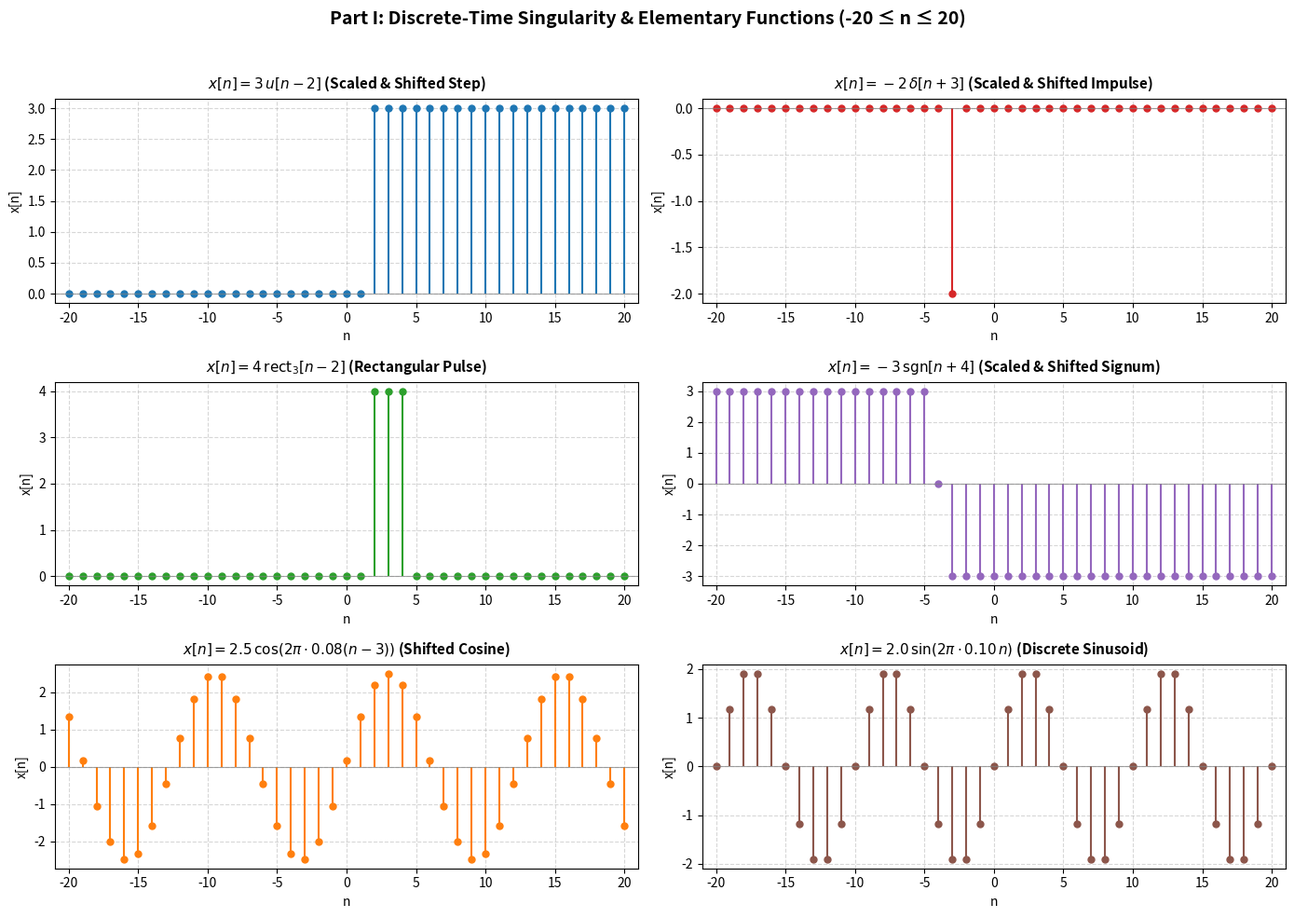

Recreate this plot in Python.
"""
Digital Signal Processing Project - Part I
Discrete-Time Singularity and Elementary Functions

This module implements reusable functions for generating scaled and shifted
discrete-time singularity and elementary functions of the general form:
    x[n] = A * s[n - n0]

Implemented Functions:
  1. Unit Impulse:     delta[n - n0]
  2. Unit Step:        u[n - n0]
  3. Rectangular Pulse: rect_N[n - n0]
  4. Sinusoid:         sin(2*pi*f0*(n - n0) + phi)
  5. Cosinusoid:       cos(2*pi*f0*(n - n0) + phi)
  6. Signum:           sgn[n - n0]
  7. Unit Ramp:        r[n - n0]

All functions support:
  - Amplitude scaling factor A
  - Time shift n0 (delay if n0 > 0, advance if n0 < 0)
  - Time range array n (default: -20 <= n <= 20)
"""

from typing import Tuple, Optional
import numpy as np
import matplotlib.pyplot as plt

# =============================================================================
# DEFAULT TIME DOMAIN SPECIFICATIONS
# =============================================================================
DEFAULT_N_MIN = -20
DEFAULT_N_MAX = 20


def get_default_time_axis(n_min: int = DEFAULT_N_MIN, n_max: int = DEFAULT_N_MAX) -> np.ndarray:
    """Return discrete-time index array n in range [n_min, n_max]."""
    return np.arange(n_min, n_max + 1, dtype=int)


# =============================================================================
# REUSABLE SINGULARITY & ELEMENTARY FUNCTIONS
# =============================================================================

def unit_impulse(
    n: Optional[np.ndarray] = None,
    n0: int = 0,
    A: float = 1.0,
    n_min: int = DEFAULT_N_MIN,
    n_max: int = DEFAULT_N_MAX
) -> Tuple[np.ndarray, np.ndarray]:
    r"""
    Generate a scaled and shifted discrete-time unit impulse signal:
        x[n] = A * \delta[n - n0]
        where \delta[0] = 1, and \delta[m] = 0 for m != 0.

    Parameters:
        n: Time index array. If None, generated from [n_min, n_max].
        n0: Time shift (integer).
        A: Amplitude scaling factor.
        n_min, n_max: Default range bounds if n is None.

    Returns:
        n: Array of discrete time indices.
        x: Array of signal values.
    """
    if n is None:
        n = get_default_time_axis(n_min, n_max)
    else:
        n = np.asarray(n, dtype=int)
    x = np.where(n == n0, float(A), 0.0)
    return n, x


def unit_step(
    n: Optional[np.ndarray] = None,
    n0: int = 0,
    A: float = 1.0,
    n_min: int = DEFAULT_N_MIN,
    n_max: int = DEFAULT_N_MAX
) -> Tuple[np.ndarray, np.ndarray]:
    r"""
    Generate a scaled and shifted discrete-time unit step signal:
        x[n] = A * u[n - n0]
        where u[m] = 1 for m >= 0, and u[m] = 0 for m < 0.

    Parameters:
        n: Time index array. If None, generated from [n_min, n_max].
        n0: Time shift (integer).
        A: Amplitude scaling factor.
        n_min, n_max: Default range bounds if n is None.

    Returns:
        n: Array of discrete time indices.
        x: Array of signal values.
    """
    if n is None:
        n = get_default_time_axis(n_min, n_max)
    else:
        n = np.asarray(n, dtype=int)
    x = np.where(n >= n0, float(A), 0.0)
    return n, x


def rect_pulse(
    n: Optional[np.ndarray] = None,
    N: int = 4,
    n0: int = 0,
    A: float = 1.0,
    n_min: int = DEFAULT_N_MIN,
    n_max: int = DEFAULT_N_MAX
) -> Tuple[np.ndarray, np.ndarray]:
    r"""
    Generate a scaled and shifted discrete-time rectangular pulse of length N:
        x[n] = A * rect_N[n - n0] = A * (u[n - n0] - u[n - n0 - N])
        i.e., x[n] = A for n0 <= n < n0 + N, and 0 otherwise.

    Parameters:
        n: Time index array. If None, generated from [n_min, n_max].
        N: Pulse width in number of samples (positive integer).
        n0: Time shift (integer).
        A: Amplitude scaling factor.
        n_min, n_max: Default range bounds if n is None.

    Returns:
        n: Array of discrete time indices.
        x: Array of signal values.
    """
    if n is None:
        n = get_default_time_axis(n_min, n_max)
    else:
        n = np.asarray(n, dtype=int)
    x = np.where((n >= n0) & (n < n0 + N), float(A), 0.0)
    return n, x


def sinusoid(
    n: Optional[np.ndarray] = None,
    f0: float = 0.1,
    n0: int = 0,
    A: float = 1.0,
    phi: float = 0.0,
    n_min: int = DEFAULT_N_MIN,
    n_max: int = DEFAULT_N_MAX
) -> Tuple[np.ndarray, np.ndarray]:
    r"""
    Generate a scaled and shifted discrete-time sinusoidal signal:
        x[n] = A * \sin(2 * \pi * f0 * (n - n0) + \phi)

    Parameters:
        n: Time index array. If None, generated from [n_min, n_max].
        f0: Normalized digital frequency in cycles/sample.
        n0: Time shift (integer).
        A: Amplitude scaling factor.
        phi: Phase offset in radians.
        n_min, n_max: Default range bounds if n is None.

    Returns:
        n: Array of discrete time indices.
        x: Array of signal values.
    """
    if n is None:
        n = get_default_time_axis(n_min, n_max)
    else:
        n = np.asarray(n, dtype=int)
    x = float(A) * np.sin(2.0 * np.pi * float(f0) * (n - n0) + float(phi))
    return n, x


def cosinusoid(
    n: Optional[np.ndarray] = None,
    f0: float = 0.1,
    n0: int = 0,
    A: float = 1.0,
    phi: float = 0.0,
    n_min: int = DEFAULT_N_MIN,
    n_max: int = DEFAULT_N_MAX
) -> Tuple[np.ndarray, np.ndarray]:
    r"""
    Generate a scaled and shifted discrete-time cosinusoidal signal:
        x[n] = A * \cos(2 * \pi * f0 * (n - n0) + \phi)

    Parameters:
        n: Time index array. If None, generated from [n_min, n_max].
        f0: Normalized digital frequency in cycles/sample.
        n0: Time shift (integer).
        A: Amplitude scaling factor.
        phi: Phase offset in radians.
        n_min, n_max: Default range bounds if n is None.

    Returns:
        n: Array of discrete time indices.
        x: Array of signal values.
    """
    if n is None:
        n = get_default_time_axis(n_min, n_max)
    else:
        n = np.asarray(n, dtype=int)
    x = float(A) * np.cos(2.0 * np.pi * float(f0) * (n - n0) + float(phi))
    return n, x


def signum(
    n: Optional[np.ndarray] = None,
    n0: int = 0,
    A: float = 1.0,
    n_min: int = DEFAULT_N_MIN,
    n_max: int = DEFAULT_N_MAX
) -> Tuple[np.ndarray, np.ndarray]:
    r"""
    Generate a scaled and shifted discrete-time signum (sign) function:
        x[n] = A * sgn[n - n0]
        where sgn[m] = +1 (m > 0), 0 (m = 0), -1 (m < 0).

    Parameters:
        n: Time index array. If None, generated from [n_min, n_max].
        n0: Time shift (integer).
        A: Amplitude scaling factor.
        n_min, n_max: Default range bounds if n is None.

    Returns:
        n: Array of discrete time indices.
        x: Array of signal values.
    """
    if n is None:
        n = get_default_time_axis(n_min, n_max)
    else:
        n = np.asarray(n, dtype=int)
    m = n - n0
    x = float(A) * np.sign(m).astype(float)
    return n, x


def unit_ramp(
    n: Optional[np.ndarray] = None,
    n0: int = 0,
    A: float = 1.0,
    n_min: int = DEFAULT_N_MIN,
    n_max: int = DEFAULT_N_MAX
) -> Tuple[np.ndarray, np.ndarray]:
    r"""
    Generate a scaled and shifted discrete-time unit ramp function:
        x[n] = A * r[n - n0] = A * (n - n0) * u[n - n0]

    Parameters:
        n: Time index array. If None, generated from [n_min, n_max].
        n0: Time shift (integer).
        A: Amplitude scaling factor.
        n_min, n_max: Default range bounds if n is None.

    Returns:
        n: Array of discrete time indices.
        x: Array of signal values.
    """
    if n is None:
        n = get_default_time_axis(n_min, n_max)
    else:
        n = np.asarray(n, dtype=int)
    m = n - n0
    x = np.where(m >= 0, float(A) * m, 0.0)
    return n, x


# =============================================================================
# PART I PLOTTING & DEMONSTRATION
# =============================================================================

def plot_stem_signal(
    n: np.ndarray,
    x: np.ndarray,
    title: str,
    ax: Optional[plt.Axes] = None,
    color: str = "#1f77b4",
    y_label: str = "x[n]"
) -> plt.Axes:
    """
    Render a single discrete-time stem plot adhering to all formatting requirements:
      - Stem plot representation
      - Horizontal axis labeled n
      - Vertical axis labeled x[n] (or customized y_label)
      - Clear discrete samples and grid
    """
    if ax is None:
        fig, ax = plt.subplots(figsize=(8, 4))

    markerline, stemlines, baseline = ax.stem(n, x, basefmt=" ")
    plt.setp(markerline, marker="o", markersize=5, color=color, markeredgecolor=color)
    plt.setp(stemlines, linewidth=1.5, color=color)
    ax.axhline(0, color="gray", linewidth=0.8, alpha=0.7)

    ax.set_title(title, fontsize=11, fontweight="bold", pad=8)
    ax.set_xlabel("n", fontsize=10)
    ax.set_ylabel(y_label, fontsize=10)
    ax.grid(True, linestyle="--", alpha=0.5)
    ax.set_xlim([n[0] - 1, n[-1] + 1])
    ax.set_xticks(np.arange(n[0], n[-1] + 1, 5))
    return ax


def run_part1_demonstration(save_path: Optional[str] = "part1_demonstration.png") -> plt.Figure:
    """
    Demonstrate Part I implemented functions by plotting scaled and shifted
    versions of the basic signals over -20 <= n <= 20:
      1. x1[n] = 3 * u[n - 2]
      2. x2[n] = -2 * delta[n + 3]
      3. x3[n] = 4 * rect_3[n - 2]
      4. x4[n] = -3 * sgn[n + 4]
      5. x5[n] = 2.5 * cos(2*pi*0.08*(n - 3))
      6. x6[n] = 2.0 * sin(2*pi*0.10*n)
    """
    n = get_default_time_axis(-20, 20)

    _, s1 = unit_step(n, n0=2, A=3.0)
    _, s2 = unit_impulse(n, n0=-3, A=-2.0)
    _, s3 = rect_pulse(n, N=3, n0=2, A=4.0)
    _, s4 = signum(n, n0=-4, A=-3.0)
    _, s5 = cosinusoid(n, f0=0.08, n0=3, A=2.5)
    _, s6 = sinusoid(n, f0=0.10, n0=0, A=2.0)

    signals = [
        (s1, r"$x[n] = 3\,u[n - 2]$ (Scaled & Shifted Step)", "#1f77b4"),
        (s2, r"$x[n] = -2\,\delta[n + 3]$ (Scaled & Shifted Impulse)", "#d62728"),
        (s3, r"$x[n] = 4\,\mathrm{rect}_3[n - 2]$ (Rectangular Pulse)", "#2ca02c"),
        (s4, r"$x[n] = -3\,\mathrm{sgn}[n + 4]$ (Scaled & Shifted Signum)", "#9467bd"),
        (s5, r"$x[n] = 2.5\,\cos(2\pi \cdot 0.08(n - 3))$ (Shifted Cosine)", "#ff7f0e"),
        (s6, r"$x[n] = 2.0\,\sin(2\pi \cdot 0.10\,n)$ (Discrete Sinusoid)", "#8c564b"),
    ]

    fig, axes = plt.subplots(3, 2, figsize=(14, 10))
    fig.suptitle(
        "Part I: Discrete-Time Singularity & Elementary Functions (-20 ≤ n ≤ 20)",
        fontsize=14, fontweight="bold", y=0.98
    )

    for ax, (sig, title, color) in zip(axes.flatten(), signals):
        plot_stem_signal(n, sig, title, ax=ax, color=color)

    plt.tight_layout(rect=[0, 0, 1, 0.96])
    if save_path:
        fig.savefig(save_path, dpi=300, bbox_inches="tight")
        print(f"[Part I] Demonstration plot saved to: {save_path}")
    return fig


if __name__ == "__main__":
    print("=" * 65)
    print(" PART I: DISCRETE-TIME SINGULARITY FUNCTIONS DEMONSTRATION")
    print("=" * 65)
    run_part1_demonstration("part1_demonstration.png")
    print("=" * 65)
